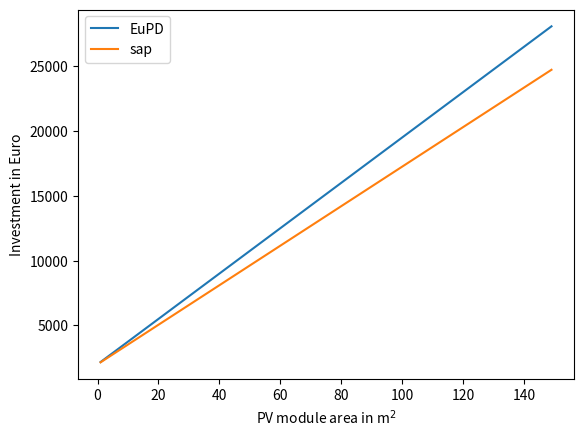

The matplotlib source for this figure:
#!/usr/bin/env python
# coding=utf-8
"""
Calculate investment cost for photovoltaic systems
"""
from __future__ import division

import numpy as np
import matplotlib.pyplot as plt


def calc_pv_invest(area, kw_to_area=0.125, method='EuPD'):
    """
    Calculate PV investment cost in Euro

    Parameters
    ----------
    area : float
        Photovoltaic area
    kw_to_area : float , optional
        Ratio of peak power to area (default: 0.125)
        For instance, 0.125 means 0.125 kWp / m2 area
        (http://www.solaranlagen-portal.com/photovoltaik/leistung)
    method : str, optional
        Method to calculate cost (default: 'EuPD')
        Options:
        - 'sap':
        Based on: Solaranlagenportal
        http://www.solaranlagen-portal.com/photovoltaik/kosten
        - 'EuPD':
        Based on: EuPD Research, Photovoltaik-Preismonitor Deutschland: German PV
        ModulePriceMonitor.

    Returns
    -------
    pv_invest : float
        Investcost into PV system in Euro
    """

    assert method in ['sap', 'EuPD'], 'Unknown method'
    assert area > 0, 'Area has to be larger than zero.'
    assert kw_to_area > 0, 'kWp / area ratio has to be larger than zero.'

    if method == 'sap':
        kw_peak = area * kw_to_area  # kW peak load

        #  kw_peak * (spec_price + spec_install_cost) + inverter cost
        pv_invest = kw_peak * (1100 + 120) + 2000

    if method == 'EuPD':
        kw_peak = area * kw_to_area  # kW peak load

        #  kw_peak * (spec_cost) + inverter cost
        pv_invest = kw_peak * 1400 + 2000

    return pv_invest


if __name__ == '__main__':
    area = 10

    #  Calculate PV investment cost
    pv_invest = calc_pv_invest(area=area)

    print('PV investment cost in Euro:')
    print(round(pv_invest, 2))

    array_in = np.arange(start=1, stop=150, step=1)

    array_out = np.zeros(len(array_in))
    array_out2 = np.zeros(len(array_in))

    for i in range(len(array_in)):
        area = array_in[i]
        array_out[i] = calc_pv_invest(area=area, method='EuPD')
        array_out2[i] = calc_pv_invest(area=area, method='sap')


    plt.plot(array_in, array_out, label='EuPD')
    plt.plot(array_in, array_out2, label='sap')
    plt.xlabel('PV module area in m$^2$')
    plt.ylabel('Investment in Euro')
    plt.legend()
    plt.show()
    plt.close()
